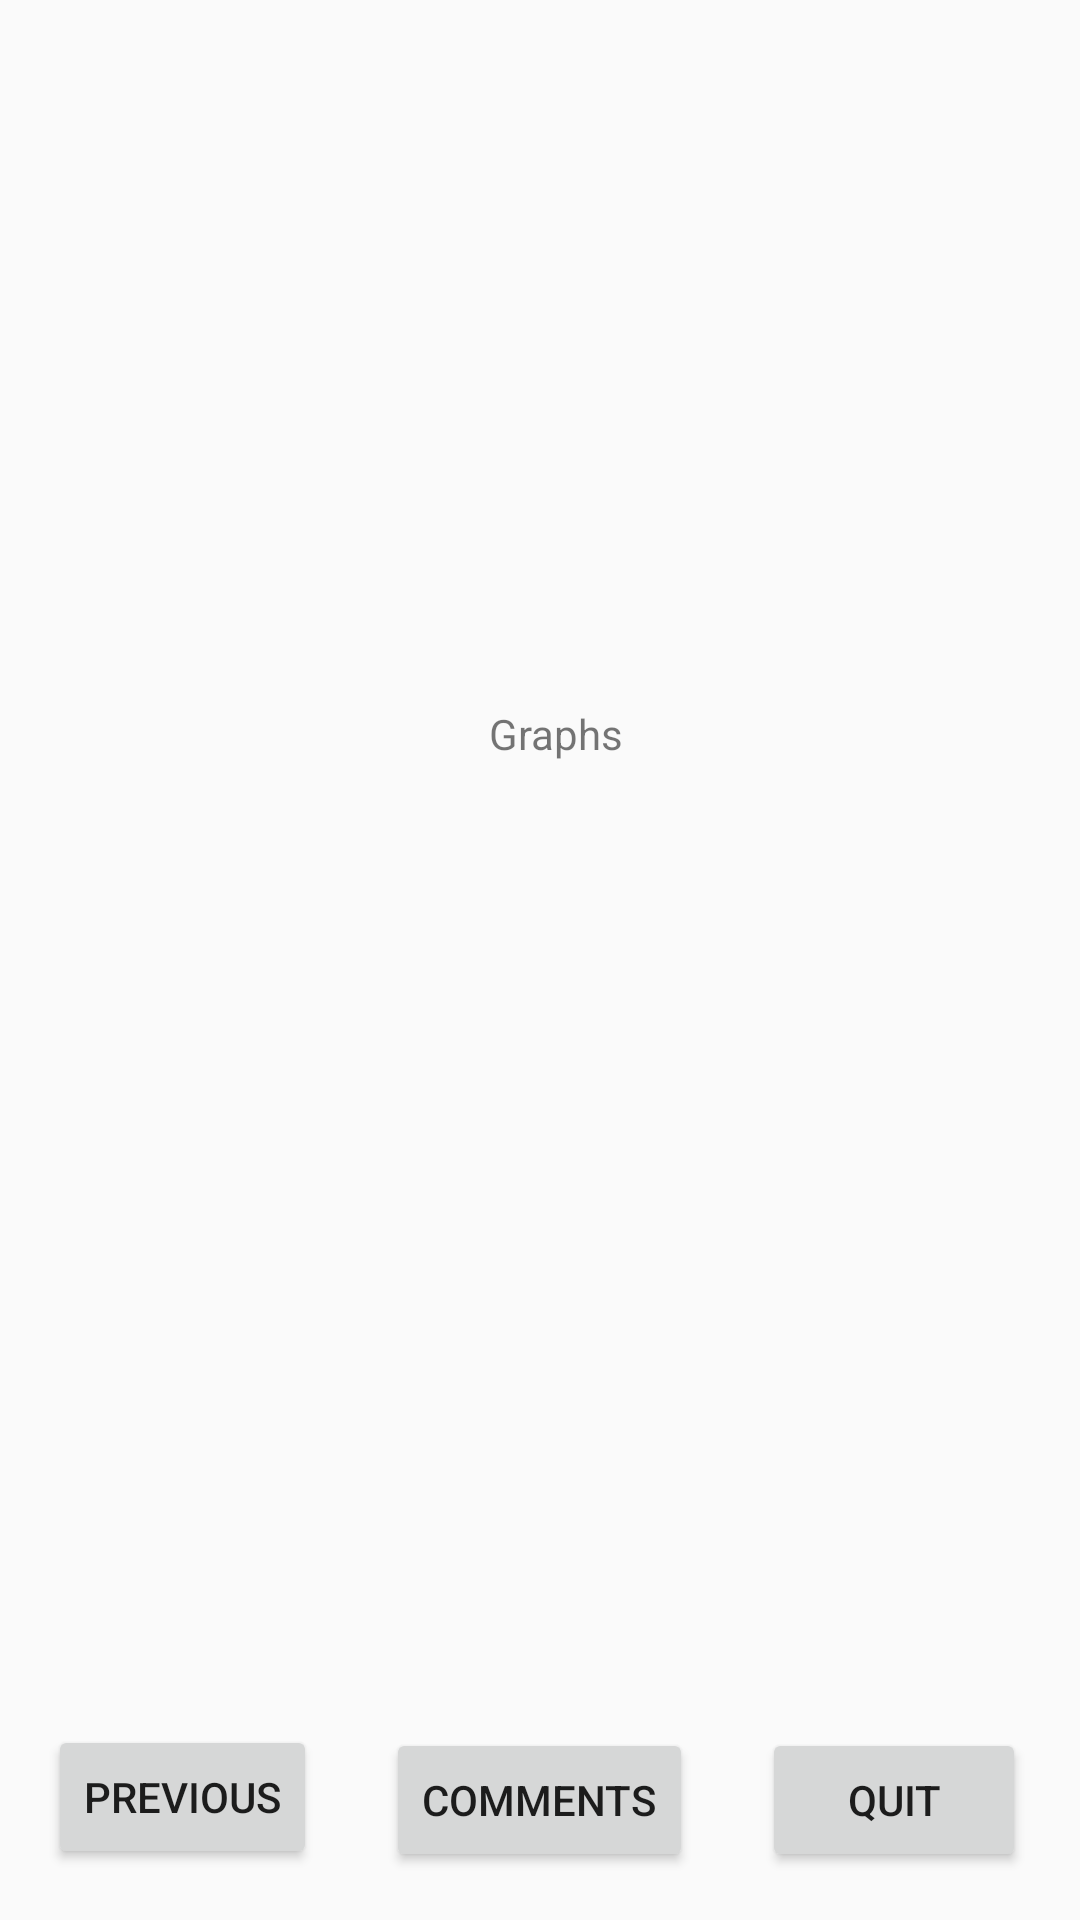

Write the Android layout XML for this screen, with the resource values it uses.
<!-- AndroidManifest.xml: application theme AppTheme -->
<!-- res/layout/activity_graphs.xml -->
<?xml version="1.0" encoding="utf-8"?>

<android.support.constraint.ConstraintLayout xmlns:android="http://schemas.android.com/apk/res/android"
    xmlns:app="http://schemas.android.com/apk/res-auto"
    xmlns:tools="http://schemas.android.com/tools"
    android:layout_width="match_parent"
    android:layout_height="match_parent"
    tools:context=".Graphs">

    <Button
        android:id="@+id/btnQuitGraph"
        android:layout_width="wrap_content"
        android:layout_height="wrap_content"
        android:layout_marginBottom="16dp"
        android:layout_marginEnd="18dp"
        android:layout_marginRight="18dp"
        android:text="Quit"
        app:layout_constraintBottom_toBottomOf="parent"
        app:layout_constraintEnd_toEndOf="parent" />

    <Button
        android:id="@+id/btnComGraph"
        android:layout_width="wrap_content"
        android:layout_height="wrap_content"
        android:layout_marginBottom="16dp"
        android:text="Comments"
        app:layout_constraintBottom_toBottomOf="parent"
        app:layout_constraintEnd_toStartOf="@+id/btnQuitGraph"
        app:layout_constraintHorizontal_bias="0.5"
        app:layout_constraintStart_toEndOf="@+id/btnPrevGraph" />

    <Button
        android:id="@+id/btnPrevGraph"
        android:layout_width="wrap_content"
        android:layout_height="wrap_content"
        android:layout_marginBottom="17dp"
        android:layout_marginLeft="16dp"
        android:layout_marginStart="16dp"
        android:text="Previous"
        app:layout_constraintBottom_toBottomOf="parent"
        app:layout_constraintStart_toStartOf="parent" />

    <TextView
        android:id="@+id/textView3"
        android:layout_width="wrap_content"
        android:layout_height="wrap_content"
        android:layout_marginLeft="163dp"
        android:layout_marginStart="163dp"
        android:layout_marginTop="235dp"
        android:text="Graphs"
        app:layout_constraintStart_toStartOf="parent"
        app:layout_constraintTop_toTopOf="parent" />
</android.support.constraint.ConstraintLayout>
<!-- resources referenced by this layout -->
<resources>
  <style name="AppTheme" parent="Theme.AppCompat.Light.DarkActionBar">
          
          <item name="colorPrimary">@android:color/holo_red_dark</item>
          <item name="colorPrimaryDark">@color/colorPrimaryDark</item>
          <item name="colorAccent">@android:color/holo_red_dark</item>
      </style>
  <color name="colorPrimaryDark">#ad0000</color>
</resources>
